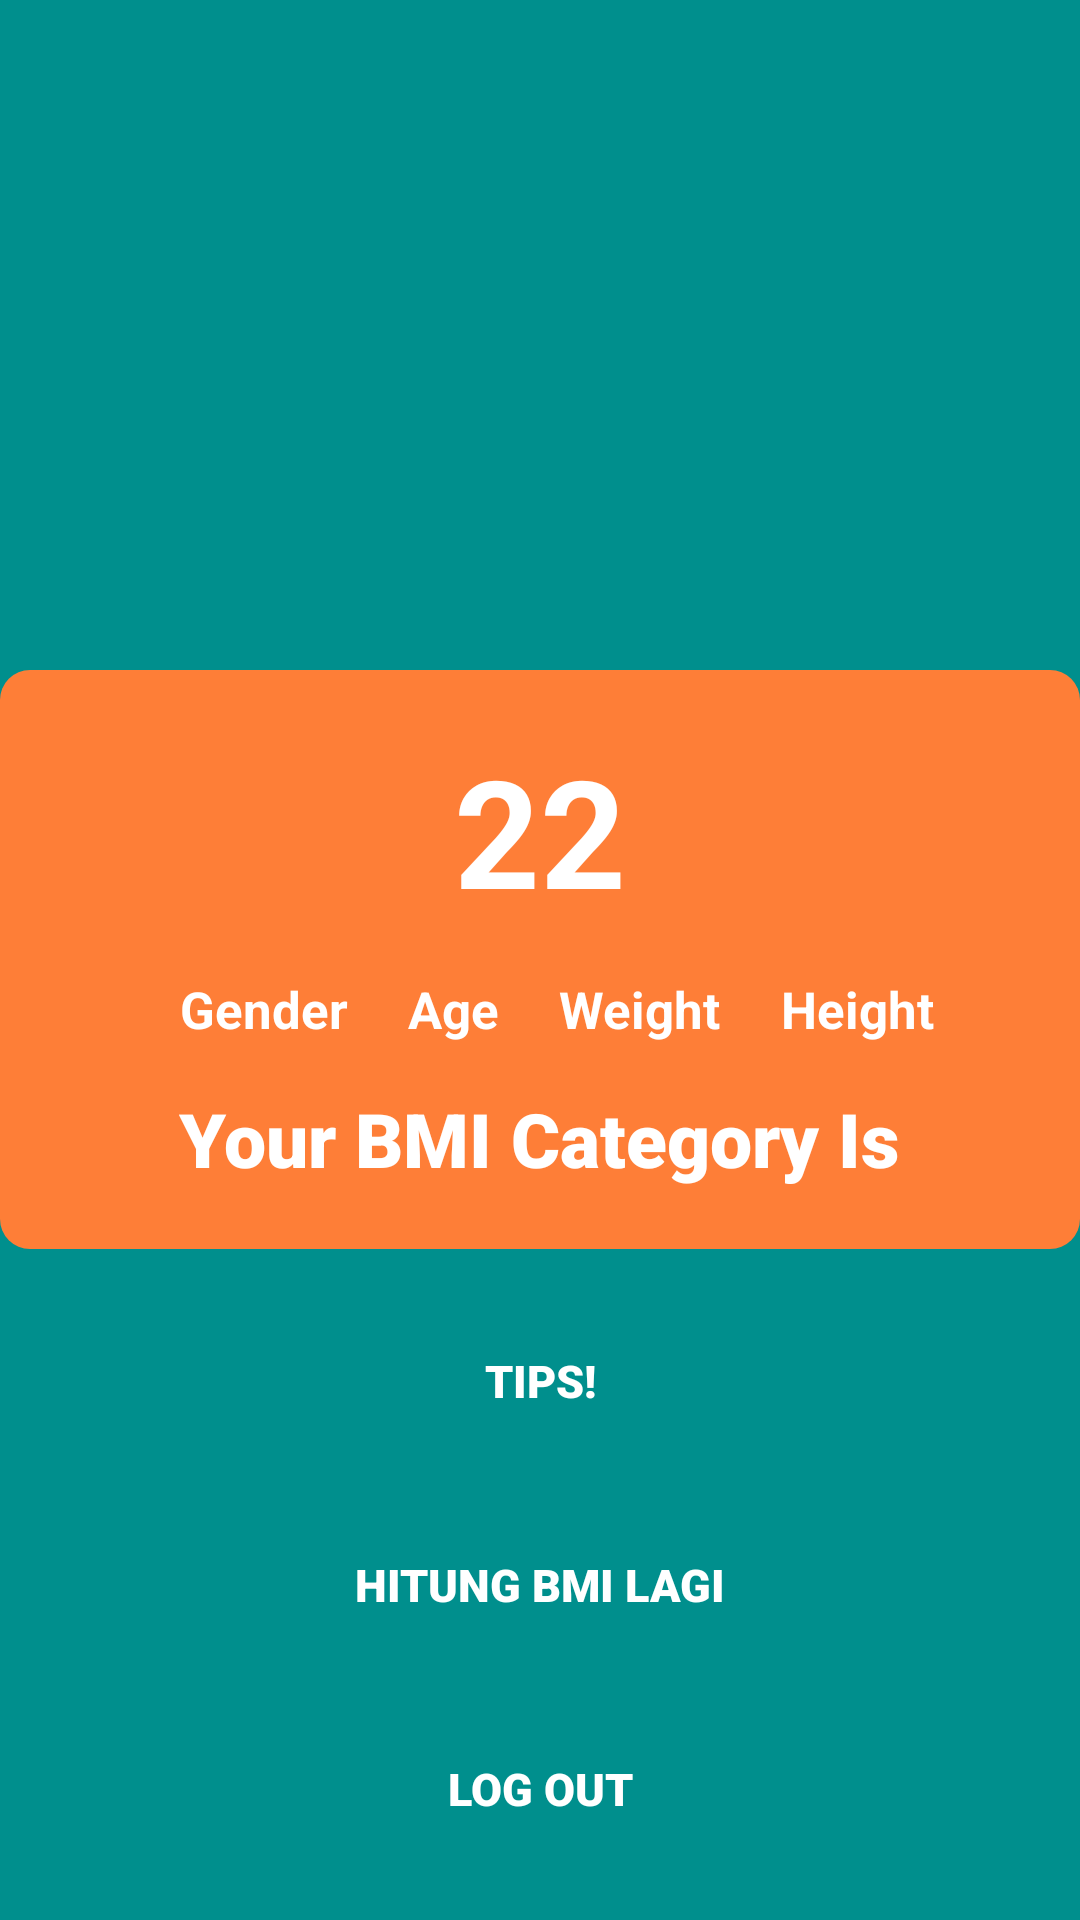

Android layout source for this screen:
<!-- AndroidManifest.xml: application theme Theme.MyScaleApk -->
<!-- res/layout/act_hasil.xml -->
<?xml version="1.0" encoding="utf-8"?>
<RelativeLayout xmlns:android="http://schemas.android.com/apk/res/android"
    xmlns:app="http://schemas.android.com/apk/res-auto"
    xmlns:tools="http://schemas.android.com/tools"
    android:layout_width="match_parent"
    android:layout_height="match_parent"
    android:id="@+id/background"
    android:background="#008f8d"
    tools:context=".hasil">


    <ImageView
        android:id="@+id/imageview"
        android:layout_width="160dp"
        android:layout_height="172dp"
        android:layout_above="@id/contentlayout"
        android:layout_alignParentTop="true"
        android:layout_centerHorizontal="true"
        android:layout_marginTop="5dp"
        android:layout_marginBottom="27dp"
        android:padding="10dp"
        android:src="@drawable/ok">

    </ImageView>


    <RelativeLayout
        android:id="@+id/contentlayout"
        android:layout_width="match_parent"
        android:layout_height="wrap_content"
        android:layout_centerVertical="true"
        android:layout_marginTop="0dp"
        android:background="@drawable/cardbackgroung"
        android:padding="20dp">

        <TextView
            android:id="@+id/bmidisplay"
            android:layout_width="wrap_content"
            android:layout_height="wrap_content"
            android:layout_centerHorizontal="true"
            android:text="22"
            android:textColor="@color/white"
            android:textSize="50sp"
            android:textStyle="bold">

        </TextView>



        <TextView
            android:id="@+id/genderdisplay"
            android:layout_width="wrap_content"
            android:layout_height="wrap_content"
            android:layout_marginStart="40dp"
            android:layout_marginLeft="24dp"
            android:layout_marginTop="15dp"
            android:text="Gender"
            android:layout_below="@id/bmidisplay"
            android:textColor="@color/white"
            android:textSize="17sp"
            android:textStyle="bold" />

        <TextView
            android:id="@+id/agedisplay"
            android:layout_width="wrap_content"
            android:layout_height="wrap_content"
            android:layout_marginStart="20dp"
            android:layout_marginLeft="24dp"
            android:layout_marginTop="15dp"
            android:text="Age"
            android:layout_toRightOf="@id/genderdisplay"
            android:layout_below="@id/bmidisplay"
            android:textColor="@color/white"
            android:textSize="17sp"
            android:textStyle="bold" />

        <TextView
            android:id="@+id/weightdisplay"
            android:layout_width="wrap_content"
            android:layout_height="wrap_content"
            android:layout_marginStart="20dp"
            android:layout_marginLeft="24dp"
            android:layout_marginTop="15dp"
            android:text="Weight"
            android:layout_toRightOf="@id/agedisplay"
            android:layout_below="@id/bmidisplay"
            android:textColor="@color/white"
            android:textSize="17sp"
            android:textStyle="bold" />

        <TextView
            android:id="@+id/heightdisplay"
            android:layout_width="wrap_content"
            android:layout_height="wrap_content"
            android:layout_marginStart="20dp"
            android:layout_marginLeft="24dp"
            android:layout_marginTop="15dp"
            android:text="Height"
            android:layout_toRightOf="@id/weightdisplay"
            android:layout_below="@id/bmidisplay"
            android:textColor="@color/white"
            android:textSize="17sp"
            android:textStyle="bold" />


        <TextView
            android:id="@+id/bmicategorydispaly"
            android:layout_width="wrap_content"
            android:layout_height="wrap_content"
            android:layout_below="@id/genderdisplay"
            android:layout_centerHorizontal="true"
            android:layout_marginTop="15dp"
            android:fontFamily="sans-serif-black"
            android:text="Your BMI Category Is"
            android:textColor="@color/white"
            android:textSize="25sp"
            android:textStyle="bold">

        </TextView>


    </RelativeLayout>

    <android.widget.Button
        android:id="@+id/tips"
        android:layout_width="match_parent"
        android:layout_height="48dp"
        android:layout_below="@id/contentlayout"
        android:layout_marginLeft="20dp"
        android:layout_marginTop="20dp"
        android:layout_marginRight="20dp"
        android:background="@drawable/buttonbackground"
        android:fontFamily="sans-serif-black"
        android:text="TIPS!"
        android:textColor="@color/white"
        android:textSize="15sp"
        android:textStyle="bold">

    </android.widget.Button>

    <android.widget.Button
        android:id="@+id/gotomain"
        android:layout_width="match_parent"
        android:layout_height="48dp"
        android:layout_below="@+id/tips"
        android:layout_marginLeft="20dp"
        android:layout_marginTop="20dp"
        android:layout_marginRight="20dp"
        android:background="@drawable/buttonbackground"
        android:fontFamily="sans-serif-black"
        android:text="HITUNG BMI LAGI"
        android:textColor="@color/white"
        android:textSize="15sp"
        android:textStyle="bold"></android.widget.Button>

    <android.widget.Button
        android:id="@+id/logout"
        android:layout_width="match_parent"
        android:layout_height="48dp"
        android:layout_below="@+id/gotomain"
        android:layout_marginLeft="20dp"
        android:layout_marginTop="20dp"
        android:layout_marginRight="20dp"
        android:background="@drawable/buttonbackground"
        android:fontFamily="sans-serif-black"
        android:text="LOG OUT"
        android:textColor="@color/white"
        android:textSize="15sp"
        android:textStyle="bold">

    </android.widget.Button>


</RelativeLayout>
<!-- resources referenced by this layout -->
<resources>
  <color name="white">#FFFFFFFF</color>
  <!-- drawable cardbackgroung (drawable) -->
  <?xml version="1.0" encoding="utf-8"?>
  <shape xmlns:android="http://schemas.android.com/apk/res/android"
      android:shape="rectangle"
      >
  
      <solid android:color="#fe7e37">
  
      </solid>
  
      <corners android:radius="10dp">
  
      </corners>
  
  </shape>
  <style name="Theme.MyScaleApk" parent="Theme.MaterialComponents.DayNight.DarkActionBar">
          
          <item name="colorPrimary">@color/purple_500</item>
          <item name="colorPrimaryVariant">@color/purple_700</item>
          <item name="colorOnPrimary">@color/white</item>
          
          <item name="colorSecondary">@color/teal_200</item>
          <item name="colorSecondaryVariant">@color/teal_700</item>
          <item name="colorOnSecondary">@color/black</item>
          
          <item name="android:statusBarColor">?attr/colorPrimaryVariant</item>
          
      </style>
  <color name="purple_500">#FF6200EE</color>
  <color name="purple_700">#FF3700B3</color>
  <color name="teal_200">#FF03DAC5</color>
  <color name="teal_700">#FF018786</color>
  <color name="black">#FF000000</color>
</resources>
